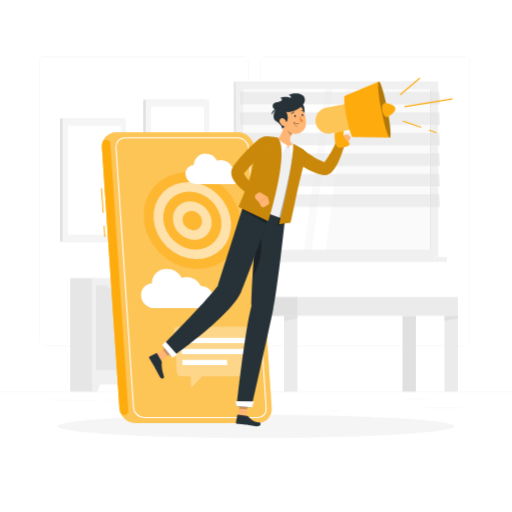
t = 0.00 s
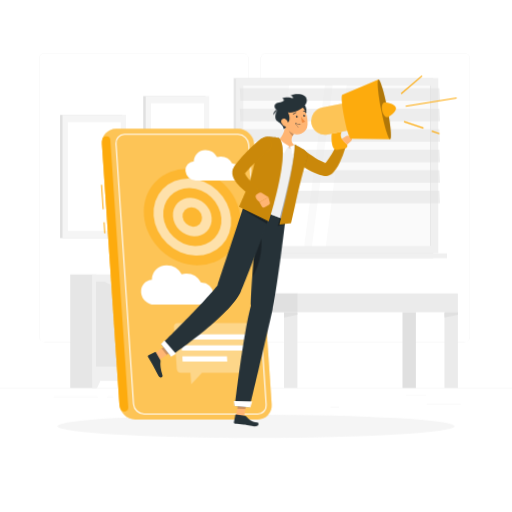
t = 0.26 s
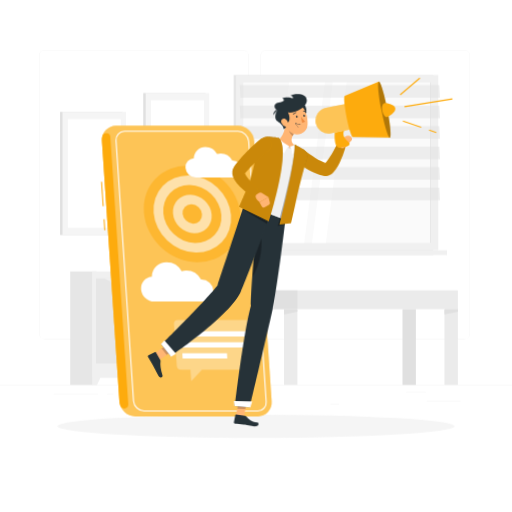
t = 0.49 s
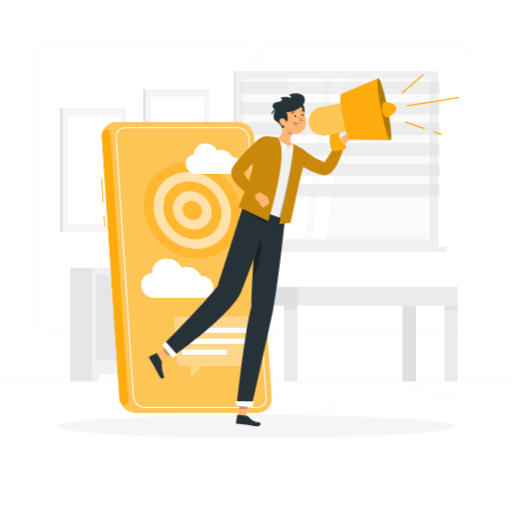
t = 0.75 s
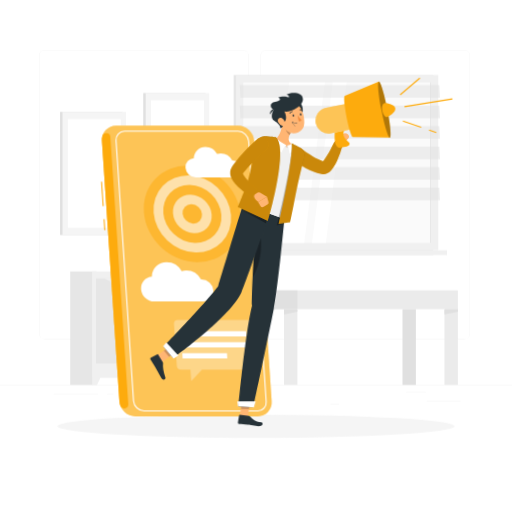
t = 1.01 s
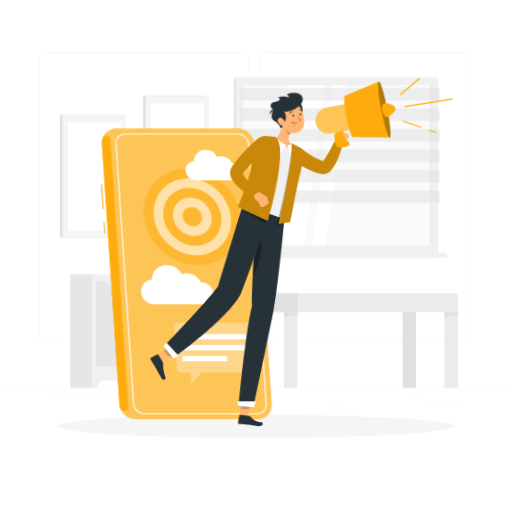
t = 1.22 s

The animated SVG that drew these frames (rendered in a browser with its animation timeline set to each time). Animation: 3 CSS @keyframes rules; one cycle of 1.50 s, repeats indefinitely.

<svg class="animated" id="freepik_stories-mobile-marketing" xmlns="http://www.w3.org/2000/svg" viewBox="0 0 500 500" version="1.1" xmlns:xlink="http://www.w3.org/1999/xlink" xmlns:svgjs="http://svgjs.com/svgjs"><style>svg#freepik_stories-mobile-marketing:not(.animated) .animable {opacity: 0;}svg#freepik_stories-mobile-marketing.animated #freepik--background-complete--inject-427 {animation: 1.5s Infinite  linear floating;animation-delay: 0s;}svg#freepik_stories-mobile-marketing.animated #freepik--Smartphone--inject-427 {animation: 1.5s Infinite  linear floating;animation-delay: 0s;}svg#freepik_stories-mobile-marketing.animated #freepik--Character--inject-427 {animation: 1.5s Infinite  linear wind;animation-delay: 0s;}svg#freepik_stories-mobile-marketing.animated #freepik--Megaphone--inject-427 {animation: 1.5s Infinite  linear heartbeat;animation-delay: 0s;}            @keyframes floating {                0% {                    opacity: 1;                    transform: translateY(0px);                }                50% {                    transform: translateY(-10px);                }                100% {                    opacity: 1;                    transform: translateY(0px);                }            }                    @keyframes wind {                0% {                    transform: rotate( 0deg );                }                25% {                    transform: rotate( 1deg );                }                75% {                    transform: rotate( -1deg );                }            }                    @keyframes heartbeat {                0% {                    transform: scale(1);                }                10% {                    transform: scale(1.1);                }                30% {                    transform: scale(1);                }                40% {                    transform: scale(1);                }                50% {                    transform: scale(1.1);                }                60% {                    transform: scale(1);                }                100% {                    transform: scale(1);                }            }        </style><g id="freepik--background-complete--inject-427" class="animable" style="transform-origin: 250px 228.23px;"><rect y="382.4" width="500" height="0.25" style="fill: rgb(235, 235, 235); transform-origin: 250px 382.525px;" id="elmcxpaskknr" class="animable"></rect><rect x="416.78" y="398.49" width="33.12" height="0.25" style="fill: rgb(235, 235, 235); transform-origin: 433.34px 398.615px;" id="elkkjap74ngye" class="animable"></rect><rect x="322.53" y="401.21" width="8.69" height="0.25" style="fill: rgb(235, 235, 235); transform-origin: 326.875px 401.335px;" id="el0ovrksttd7c" class="animable"></rect><rect x="396.59" y="389.21" width="19.19" height="0.25" style="fill: rgb(235, 235, 235); transform-origin: 406.185px 389.335px;" id="eloeije9u8qq" class="animable"></rect><rect x="52.46" y="390.89" width="43.19" height="0.25" style="fill: rgb(235, 235, 235); transform-origin: 74.055px 391.015px;" id="elw57bz809ud7" class="animable"></rect><rect x="104.56" y="390.89" width="6.33" height="0.25" style="fill: rgb(235, 235, 235); transform-origin: 107.725px 391.015px;" id="ele3iphosmon6" class="animable"></rect><rect x="131.47" y="395.11" width="93.68" height="0.25" style="fill: rgb(235, 235, 235); transform-origin: 178.31px 395.235px;" id="elyky7o5hdk9" class="animable"></rect><path d="M237,337.8H43.91a5.71,5.71,0,0,1-5.7-5.71V60.66A5.71,5.71,0,0,1,43.91,55H237a5.71,5.71,0,0,1,5.71,5.71V332.09A5.71,5.71,0,0,1,237,337.8ZM43.91,55.2a5.46,5.46,0,0,0-5.45,5.46V332.09a5.46,5.46,0,0,0,5.45,5.46H237a5.47,5.47,0,0,0,5.46-5.46V60.66A5.47,5.47,0,0,0,237,55.2Z" style="fill: rgb(235, 235, 235); transform-origin: 140.46px 196.4px;" id="elwieyq0ctm0m" class="animable"></path><path d="M453.31,337.8H260.21a5.72,5.72,0,0,1-5.71-5.71V60.66A5.72,5.72,0,0,1,260.21,55h193.1A5.71,5.71,0,0,1,459,60.66V332.09A5.71,5.71,0,0,1,453.31,337.8ZM260.21,55.2a5.47,5.47,0,0,0-5.46,5.46V332.09a5.47,5.47,0,0,0,5.46,5.46h193.1a5.47,5.47,0,0,0,5.46-5.46V60.66a5.47,5.47,0,0,0-5.46-5.46Z" style="fill: rgb(235, 235, 235); transform-origin: 356.75px 196.4px;" id="elsp1y7vgfnw" class="animable"></path><rect x="228.15" y="79.78" width="194.79" height="171.1" style="fill: rgb(230, 230, 230); transform-origin: 325.545px 165.33px;" id="elxucv2uflwvd" class="animable"></rect><rect x="230.53" y="79.78" width="197.5" height="171.1" style="fill: rgb(240, 240, 240); transform-origin: 329.28px 165.33px;" id="el83rrozypask" class="animable"></rect><rect x="228.15" y="250.87" width="194.79" height="4.72" style="fill: rgb(230, 230, 230); transform-origin: 325.545px 253.23px;" id="elcabzhsmvswi" class="animable"></rect><rect x="238.99" y="250.87" width="197.5" height="4.72" style="fill: rgb(240, 240, 240); transform-origin: 337.74px 253.23px;" id="elc0qtsw0ecsl" class="animable"></rect><g id="elvs1gurzaro"><rect x="250.84" y="73.69" width="156.88" height="183.27" style="fill: rgb(250, 250, 250); transform-origin: 329.28px 165.325px; transform: rotate(90deg);" class="animable"></rect></g><polygon points="262.17 243.76 282.38 86.89 317.37 86.89 297.15 243.76 262.17 243.76" style="fill: rgb(255, 255, 255); transform-origin: 289.77px 165.325px;" id="elaojgoyvje96" class="animable"></polygon><polygon points="304.66 243.76 324.88 86.89 338.52 86.89 318.3 243.76 304.66 243.76" style="fill: rgb(255, 255, 255); transform-origin: 321.59px 165.325px;" id="elvit81longni" class="animable"></polygon><g id="elfe832x0foj"><rect x="342.02" y="164.87" width="156.88" height="0.9" style="fill: rgb(230, 230, 230); transform-origin: 420.46px 165.32px; transform: rotate(90deg);" class="animable"></rect></g><g id="elrlrk2lrhx9g"><polygon points="429.7 101.84 234.91 101.84 234.26 89.65 429.05 89.65 429.7 101.84" style="fill: rgb(224, 224, 224); opacity: 0.5; transform-origin: 331.98px 95.745px;" class="animable"></polygon></g><g id="elrcaxva0z9dc"><polygon points="429.7 121.87 234.91 121.87 234.26 109.69 429.05 109.69 429.7 121.87" style="fill: rgb(224, 224, 224); opacity: 0.5; transform-origin: 331.98px 115.78px;" class="animable"></polygon></g><g id="elvb0m5u8njfk"><polygon points="429.7 141.9 234.91 141.9 234.26 129.72 429.05 129.72 429.7 141.9" style="fill: rgb(224, 224, 224); opacity: 0.5; transform-origin: 331.98px 135.81px;" class="animable"></polygon></g><g id="elevip9x8eme7"><polygon points="429.7 161.94 234.91 161.94 234.26 149.75 429.05 149.75 429.7 161.94" style="fill: rgb(224, 224, 224); opacity: 0.5; transform-origin: 331.98px 155.845px;" class="animable"></polygon></g><g id="elidkohfohtrf"><polygon points="429.7 181.97 234.91 181.97 234.26 169.78 429.05 169.78 429.7 181.97" style="fill: rgb(224, 224, 224); opacity: 0.5; transform-origin: 331.98px 175.875px;" class="animable"></polygon></g><g id="eldjsoxog6f9"><polygon points="429.7 202 234.91 202 234.26 189.81 429.05 189.81 429.7 202" style="fill: rgb(224, 224, 224); opacity: 0.5; transform-origin: 331.98px 195.905px;" class="animable"></polygon></g><rect x="58.65" y="115.72" width="60.85" height="120.31" style="fill: rgb(224, 224, 224); transform-origin: 89.075px 175.875px;" id="elmphut5mb6ka" class="animable"></rect><rect x="61.06" y="115.72" width="62.05" height="120.31" style="fill: rgb(245, 245, 245); transform-origin: 92.085px 175.875px;" id="elt8tsk57rz4c" class="animable"></rect><g id="el4jmfmtzvhn8"><rect x="38.89" y="150.04" width="106.39" height="51.65" style="fill: rgb(255, 255, 255); transform-origin: 92.085px 175.865px; transform: rotate(-90deg);" class="animable"></rect></g><rect x="139.89" y="97.36" width="60.85" height="120.31" style="fill: rgb(224, 224, 224); transform-origin: 170.315px 157.515px;" id="elh7zukyz6lkn" class="animable"></rect><rect x="142.3" y="97.36" width="62.05" height="120.31" style="fill: rgb(245, 245, 245); transform-origin: 173.325px 157.515px;" id="elz2ovu7mdkwi" class="animable"></rect><g id="elbozq50e7fx"><rect x="120.13" y="131.68" width="106.39" height="51.66" style="fill: rgb(255, 255, 255); transform-origin: 173.325px 157.51px; transform: rotate(-90deg);" class="animable"></rect></g><rect x="164.32" y="271.52" width="25.61" height="110.88" style="fill: rgb(230, 230, 230); transform-origin: 177.125px 326.96px;" id="elsie8l52fk9s" class="animable"></rect><polygon points="185.07 382.4 189.93 382.4 189.93 371.11 179.97 371.11 185.07 382.4" style="fill: rgb(240, 240, 240); transform-origin: 184.95px 376.755px;" id="elasv2dms6vgf" class="animable"></polygon><rect x="68.59" y="271.52" width="25.61" height="110.88" style="fill: rgb(230, 230, 230); transform-origin: 81.395px 326.96px;" id="elklujspmzv4r" class="animable"></rect><rect x="89.95" y="271.52" width="99.98" height="103.95" style="fill: rgb(240, 240, 240); transform-origin: 139.94px 323.495px;" id="eljwrodxbixrr" class="animable"></rect><g id="el61raqsh90hm"><rect x="122.41" y="297.6" width="82.92" height="44.58" style="fill: rgb(230, 230, 230); transform-origin: 163.87px 319.89px; transform: rotate(-90deg);" class="animable"></rect></g><g id="elbqz29iurpxo"><rect x="74.56" y="297.6" width="82.92" height="44.58" style="fill: rgb(230, 230, 230); transform-origin: 116.02px 319.89px; transform: rotate(-90deg);" class="animable"></rect></g><path d="M120.43,281.6h-8.82A15.62,15.62,0,0,1,101.48,278h29.08A15.62,15.62,0,0,1,120.43,281.6Z" style="fill: rgb(240, 240, 240); transform-origin: 116.02px 279.8px;" id="elbe0krhpe3er" class="animable"></path><path d="M168.73,281.6h-8.82A15.6,15.6,0,0,1,149.78,278h29.08A15.62,15.62,0,0,1,168.73,281.6Z" style="fill: rgb(240, 240, 240); transform-origin: 164.32px 279.8px;" id="elc51hwhsspv" class="animable"></path><polygon points="94.82 382.4 89.95 382.4 89.95 371.11 99.92 371.11 94.82 382.4" style="fill: rgb(240, 240, 240); transform-origin: 94.935px 376.755px;" id="elc57tr87wbxs" class="animable"></polygon><path d="M113.42,260.94s.76,10.58,29.91,10.58,29.91-10.58,29.91-10.58Z" style="fill: rgb(230, 230, 230); transform-origin: 143.33px 266.23px;" id="el52uw47r8rqa" class="animable"></path><g id="el38gwixmh6yy"><rect x="228.33" y="290.05" width="218.82" height="18.32" style="fill: rgb(235, 235, 235); transform-origin: 337.74px 299.21px; transform: rotate(180deg);" class="animable"></rect></g><g id="elxim1b8gfcx"><rect x="228.33" y="290.05" width="62.11" height="18.32" style="fill: rgb(224, 224, 224); transform-origin: 259.385px 299.21px; transform: rotate(180deg);" class="animable"></rect></g><g id="elqlffr5i1928"><rect x="434.05" y="308.37" width="13.1" height="74.03" style="fill: rgb(235, 235, 235); transform-origin: 440.6px 345.385px; transform: rotate(180deg);" class="animable"></rect></g><polygon points="434.05 313.5 447.15 310.94 447.15 308.37 434.05 308.37 434.05 313.5" style="fill: rgb(224, 224, 224); transform-origin: 440.6px 310.935px;" id="elfpek45do9l" class="animable"></polygon><g id="elk8dm5wkg4fs"><rect x="228.33" y="308.37" width="13.1" height="74.03" style="fill: rgb(224, 224, 224); transform-origin: 234.88px 345.385px; transform: rotate(180deg);" class="animable"></rect></g><g id="ele2nnp5d274"><rect x="277.34" y="308.37" width="13.1" height="74.03" style="fill: rgb(235, 235, 235); transform-origin: 283.89px 345.385px; transform: rotate(180deg);" class="animable"></rect></g><polygon points="277.34 313.5 290.44 310.94 290.44 308.37 277.34 308.37 277.34 313.5" style="fill: rgb(224, 224, 224); transform-origin: 283.89px 310.935px;" id="elye49m8c2y4a" class="animable"></polygon><g id="el6zp1mx5r4qj"><rect x="393.04" y="308.37" width="13.1" height="74.03" style="fill: rgb(224, 224, 224); transform-origin: 399.59px 345.385px; transform: rotate(180deg);" class="animable"></rect></g></g><g id="freepik--Shadow--inject-427" class="animable" style="transform-origin: 250px 416.24px;"><ellipse id="freepik--path--inject-427" cx="250" cy="416.24" rx="193.89" ry="11.32" style="fill: rgb(245, 245, 245); transform-origin: 250px 416.24px;" class="animable"></ellipse></g><g id="freepik--Smartphone--inject-427" class="animable" style="transform-origin: 182.005px 271.215px;"><path d="M232.51,129.33H113.22A13.62,13.62,0,0,0,99.5,144l17.1,254.4a16,16,0,0,0,15.7,14.7H251.59a13.6,13.6,0,0,0,13.71-14.7L248.2,144A16,16,0,0,0,232.51,129.33Z" style="fill: rgb(253, 171, 13); transform-origin: 182.402px 271.215px;" id="elwm14xxhl9r" class="animable"></path><g id="el7ctovmhyi7c"><path d="M232.51,129.33H113.22A13.62,13.62,0,0,0,99.5,144l17.1,254.4a16,16,0,0,0,15.7,14.7H251.59a13.6,13.6,0,0,0,13.71-14.7L248.2,144A16,16,0,0,0,232.51,129.33Z" style="fill: rgb(255, 255, 255); opacity: 0.3; transform-origin: 182.402px 271.215px;" class="animable"></path></g><g id="elgk2e1k128dh"><rect x="99.47" y="183.84" width="1" height="24.05" style="fill: rgb(253, 171, 13); transform-origin: 99.97px 195.865px; transform: rotate(-3.84deg);" class="animable"></rect></g><g id="el6taywr77z0f"><rect x="101.49" y="220.48" width="1" height="10.78" style="fill: rgb(253, 171, 13); transform-origin: 101.99px 225.87px; transform: rotate(-3.85deg);" class="animable"></rect></g><path d="M125.26,401a4,4,0,0,1-7.76,1.66,15.27,15.27,0,0,1-.9-4.21L99.5,144a14.33,14.33,0,0,1,.34-4.27,4,4,0,0,1,7.91.65Z" style="fill: rgb(253, 171, 13); transform-origin: 112.369px 270.945px;" id="elenhlhbqg5fg" class="animable"></path><path d="M251.59,408.33H140.76a11.24,11.24,0,0,1-10.89-10.22l-17.1-254.39a8.79,8.79,0,0,1,8.91-9.57H232.51a11.24,11.24,0,0,1,10.89,10.21l17.1,254.4a8.81,8.81,0,0,1-8.91,9.57ZM121.68,135.22a7.73,7.73,0,0,0-7.84,8.43L130.94,398a10.13,10.13,0,0,0,9.82,9.22H251.59a7.73,7.73,0,0,0,7.84-8.43l-17.1-254.39a10.13,10.13,0,0,0-9.82-9.22Z" style="fill: rgb(255, 255, 255); transform-origin: 186.634px 271.24px;" id="ely03p1dbscpl" class="animable"></path><g id="elv66e678cxpn"><g style="opacity: 0.5; transform-origin: 187.81px 215.42px;" class="animable"><g id="el3x1771z87uq"><ellipse cx="187.81" cy="215.42" rx="44.54" ry="49.79" style="fill: rgb(253, 171, 13); transform-origin: 187.81px 215.42px; transform: rotate(-46.6deg);" class="animable"></ellipse></g><g id="elacu5hzj5fqd"><ellipse cx="187.81" cy="215.42" rx="35.63" ry="39.83" style="fill: rgb(255, 255, 255); transform-origin: 187.81px 215.42px; transform: rotate(-46.6deg);" class="animable"></ellipse></g><g id="elnckyakhbl1q"><ellipse cx="187.81" cy="215.42" rx="26.72" ry="29.87" style="fill: rgb(253, 171, 13); transform-origin: 187.81px 215.42px; transform: rotate(-46.59deg);" class="animable"></ellipse></g><g id="eljxbgefrjxh"><ellipse cx="187.81" cy="215.42" rx="17.82" ry="19.92" style="fill: rgb(255, 255, 255); transform-origin: 187.81px 215.42px; transform: rotate(-46.6deg);" class="animable"></ellipse></g><g id="elcbxoeresbus"><ellipse cx="187.81" cy="215.42" rx="8.91" ry="9.96" style="fill: rgb(253, 171, 13); transform-origin: 187.81px 215.42px; transform: rotate(-46.59deg);" class="animable"></ellipse></g></g></g><path d="M196.89,279.51c-.18,0-.35,0-.53,0a16.48,16.48,0,0,0-14.42-8.9,14.79,14.79,0,0,0-4.51.7,16.91,16.91,0,0,0-14.64-8.81,14.34,14.34,0,0,0-14.55,14.18,11.2,11.2,0,0,0-10.5,12.13,13.21,13.21,0,0,0,13,12.17h47.62a9.92,9.92,0,0,0,10-10.75A11.67,11.67,0,0,0,196.89,279.51Z" style="fill: rgb(255, 255, 255); transform-origin: 173.047px 281.74px;" id="elppaaegcnwl8" class="animable"></path><path d="M227.22,163.16l-.41,0a12.84,12.84,0,0,0-11.24-6.93,11.58,11.58,0,0,0-3.52.54,13.19,13.19,0,0,0-11.41-6.86,11.18,11.18,0,0,0-11.34,11,8.74,8.74,0,0,0-8.19,9.46,10.3,10.3,0,0,0,10.13,9.48h37.12a7.73,7.73,0,0,0,7.81-8.38A9.11,9.11,0,0,0,227.22,163.16Z" style="fill: rgb(255, 255, 255); transform-origin: 208.638px 164.88px;" id="elnxnd5lra5z" class="animable"></path><g id="eln1y9b9s7nie"><path d="M242,318.86H173.44a3.56,3.56,0,0,0-3.59,3.85l2.78,40.89a4.17,4.17,0,0,0,4.11,3.85h9.2l.77,11.31,10.53-11.31h48a3.55,3.55,0,0,0,3.59-3.85l-2.77-40.89A4.19,4.19,0,0,0,242,318.86Z" style="fill: rgb(255, 255, 255); opacity: 0.3; transform-origin: 209.34px 348.81px;" class="animable"></path></g><polygon points="241.47 345.74 177.61 345.74 177.26 340.57 241.13 340.57 241.47 345.74" style="fill: rgb(255, 255, 255); transform-origin: 209.365px 343.155px;" id="elkpyu4fbfrk8" class="animable"></polygon><polygon points="222 356.48 178.34 356.48 177.99 351.31 221.65 351.31 222 356.48" style="fill: rgb(255, 255, 255); transform-origin: 199.995px 353.895px;" id="ell8e4gp986" class="animable"></polygon><polygon points="240.75 335 176.88 335 176.53 329.83 240.4 329.83 240.75 335" style="fill: rgb(255, 255, 255); transform-origin: 208.64px 332.415px;" id="elgymbnpivhjw" class="animable"></polygon></g><g id="freepik--Character--inject-427" class="animable" style="transform-origin: 243.935px 253.755px;"><path d="M295.64,146l2.63,1.89q1.37,1,2.76,1.89c1.85,1.23,3.71,2.46,5.59,3.58s3.78,2.18,5.66,3.12a40.57,40.57,0,0,0,5.46,2.27,3.27,3.27,0,0,0-1.27-.06,2.41,2.41,0,0,0-.73.21c-.29.15-.2.16-.05.07a7.77,7.77,0,0,0,1.55-1.42,39.05,39.05,0,0,0,3.56-5c1.17-1.84,2.29-3.79,3.36-5.79s2.14-4.05,3.13-6l.07-.13a4.5,4.5,0,0,1,8.34,3.27,97.21,97.21,0,0,1-5.15,13.92,48.06,48.06,0,0,1-3.95,6.95,20.53,20.53,0,0,1-3.29,3.71,11.32,11.32,0,0,1-3.05,1.9,9.83,9.83,0,0,1-2.44.65,8.89,8.89,0,0,1-3-.17,49.81,49.81,0,0,1-7.82-2.51,71.33,71.33,0,0,1-6.94-3.27q-3.33-1.77-6.49-3.73c-1.05-.66-2.09-1.33-3.12-2s-2-1.37-3.13-2.19a7,7,0,0,1,8.19-11.24Z" style="fill: rgb(253, 171, 13); transform-origin: 310.468px 154.628px;" id="elbrl5bg7j7" class="animable"></path><g id="ely22ecgff3pl"><path d="M295.64,146l2.63,1.89q1.37,1,2.76,1.89c1.85,1.23,3.71,2.46,5.59,3.58s3.78,2.18,5.66,3.12a40.57,40.57,0,0,0,5.46,2.27,3.27,3.27,0,0,0-1.27-.06,2.41,2.41,0,0,0-.73.21c-.29.15-.2.16-.05.07a7.77,7.77,0,0,0,1.55-1.42,39.05,39.05,0,0,0,3.56-5c1.17-1.84,2.29-3.79,3.36-5.79s2.14-4.05,3.13-6l.07-.13a4.5,4.5,0,0,1,8.34,3.27,97.21,97.21,0,0,1-5.15,13.92,48.06,48.06,0,0,1-3.95,6.95,20.53,20.53,0,0,1-3.29,3.71,11.32,11.32,0,0,1-3.05,1.9,9.83,9.83,0,0,1-2.44.65,8.89,8.89,0,0,1-3-.17,49.81,49.81,0,0,1-7.82-2.51,71.33,71.33,0,0,1-6.94-3.27q-3.33-1.77-6.49-3.73c-1.05-.66-2.09-1.33-3.12-2s-2-1.37-3.13-2.19a7,7,0,0,1,8.19-11.24Z" style="opacity: 0.2; transform-origin: 310.468px 154.628px;" class="animable"></path></g><path d="M329.81,138.89l2.71-4.58,5.2,5.61a6.91,6.91,0,0,1-3.78,3.55,2.58,2.58,0,0,1-2.27-.3l-1-.64A2.71,2.71,0,0,1,329.81,138.89Z" style="fill: rgb(255, 181, 115); transform-origin: 333.579px 138.959px;" id="elntu6j7p0me" class="animable"></path><path d="M339.89,131.58l1.15.71a2.72,2.72,0,0,1,.37,4.35l-3.69,3.28-5.2-5.61,4.53-2.74A2.71,2.71,0,0,1,339.89,131.58Z" style="fill: rgb(255, 181, 115); transform-origin: 337.424px 135.547px;" id="el4ap6zeux1pg" class="animable"></path><polygon points="232.02 408.12 239.94 408.35 242.92 390.01 235.01 389.78 232.02 408.12" style="fill: rgb(255, 181, 115); transform-origin: 237.47px 399.065px;" id="eloqturoyom9b" class="animable"></polygon><path d="M241.19,406.12,232.34,405a.57.57,0,0,0-.65.47l-1.31,6.94a1.4,1.4,0,0,0,1.2,1.57c3.09.34,4.58.34,8.47.83,2.39.31,8.62,1.81,11.93,1.4s2.81-3.66,1.37-3.78c-6.45-.56-8.87-3.63-10.87-5.66A2.25,2.25,0,0,0,241.19,406.12Z" style="fill: rgb(38, 50, 56); transform-origin: 242.415px 410.637px;" id="el6qx6lxwd0gf" class="animable"></path><g id="elzrl400gjdee"><polygon points="235 389.79 242.92 390.02 241.38 399.47 233.46 399.24 235 389.79" style="opacity: 0.2; transform-origin: 238.19px 394.63px;" class="animable"></polygon></g><path d="M278.29,214s-6.91,65.59-11.51,87.87c-5,24.4-21.17,95.78-21.17,95.78l-14.49-1.07s7.94-73.84,14.44-97.74c0-24.82,6-94.38,6-94.38Z" style="fill: rgb(38, 50, 56); transform-origin: 254.705px 301.055px;" id="elyp7etwcg0h" class="animable"></path><g id="el64vd2x9nltf"><path d="M255.2,236.17c-.13-5.13-2.91-6.78-5.65-6.72-1,12.34-2.07,27.47-2.88,41.12C251.53,262.69,255.56,250.42,255.2,236.17Z" style="opacity: 0.3; transform-origin: 250.946px 250.009px;" class="animable"></path></g><polygon points="230.69 396.68 246.21 397.83 247.99 391.98 230.12 391.8 230.69 396.68" style="fill: rgb(255, 255, 255); transform-origin: 239.055px 394.815px;" id="elsk6dj72lvkk" class="animable"></polygon><polygon points="151.71 346.65 156.7 352.82 171.63 342.05 166.63 335.89 151.71 346.65" style="fill: rgb(255, 181, 115); transform-origin: 161.67px 344.355px;" id="el990ypy7imsw" class="animable"></polygon><path d="M157.78,352.83l-4.44-7.73a.57.57,0,0,0-.76-.24L146.25,348a1.4,1.4,0,0,0-.53,1.9c1.59,2.67,2.49,3.86,4.44,7.26,1.2,2.09,4.36,8.1,6,11s4.47,1.17,4-.2c-2-6.16-2.57-10.87-2.16-13.68A2.24,2.24,0,0,0,157.78,352.83Z" style="fill: rgb(38, 50, 56); transform-origin: 152.877px 357.268px;" id="eluqidoi1z19" class="animable"></path><g id="elxtn3cflyagp"><polygon points="166.63 335.89 171.63 342.06 163.93 347.6 158.93 341.44 166.63 335.89" style="opacity: 0.2; transform-origin: 165.28px 341.745px;" class="animable"></polygon></g><path d="M263.84,208.36s-19.49,55.78-28.35,76.74c-9.69,22.95-67.64,63.71-67.64,63.71l-9.15-11.29s39.38-39.47,54-58.19c8.1-25.49,25.39-80.18,25.39-80.18Z" style="fill: rgb(38, 50, 56); transform-origin: 211.27px 273.98px;" id="elk30j6h9kpn" class="animable"></path><polygon points="158.33 337.06 168.22 349.26 173.05 346.47 161.47 333.55 158.33 337.06" style="fill: rgb(255, 255, 255); transform-origin: 165.69px 341.405px;" id="elxg0kgj91zqi" class="animable"></polygon><path d="M278.21,214.38l-40.16-15.23c1-3.67,6.25-14.45,10.92-29.46a202.64,202.64,0,0,0,7.68-34v0a2.49,2.49,0,0,1,2.91-2.15c.75.13,1.64.3,2.62.49,2.53.51,5.69,1.23,8.7,2.15a157.65,157.65,0,0,1,17,6.06,51.8,51.8,0,0,1,5.41,2.83,14.81,14.81,0,0,1,2.87,2.13,3,3,0,0,1,1.11,2.06C297.27,155,291.52,177.24,278.21,214.38Z" style="fill: rgb(240, 240, 240); transform-origin: 267.66px 173.941px;" id="elekdh3gwjxm4" class="animable"></path><path d="M287.08,141.87c-4.52-2.94-4.3-6.3-2.77-9.54A22.74,22.74,0,0,1,285.6,130l-4.35-7.35-3.2-5.39c-.7,5.92-2.84,16.4-7.84,18.72a22,22,0,0,0,11.13,8.2C288.72,146.48,287.08,141.87,287.08,141.87Z" style="fill: rgb(255, 181, 115); transform-origin: 278.723px 131.041px;" id="elewsdm3lunjp" class="animable"></path><polygon points="281.06 144.06 280.99 142.18 275.99 143.16 281.06 144.06" style="fill: rgb(224, 224, 224); transform-origin: 278.525px 143.12px;" id="el70e3dhvdxc" class="animable"></polygon><polygon points="281.06 144.06 281.99 142.53 285.22 146.46 281.06 144.06" style="fill: rgb(224, 224, 224); transform-origin: 283.14px 144.495px;" id="el21gvghiv7znh" class="animable"></polygon><path d="M270.89,135.08a47.22,47.22,0,0,0,10.1,7.1c-2,1.23-3.9,4.47-4.62,7.15-1.62-1.13-8.1-11.79-9-14.72Z" style="fill: rgb(255, 255, 255); transform-origin: 274.18px 141.97px;" id="elfixgnzycgo" class="animable"></path><path d="M286.14,140.73a8,8,0,0,1-4.16,1.8c1.07,1.57,2,5.64,2,8,1.87-1.22,4.76-5.48,5.22-7.41Z" style="fill: rgb(255, 255, 255); transform-origin: 285.59px 145.63px;" id="elnrq5zxe6h7d" class="animable"></path><g id="elzttmeyse8e"><path d="M286.3,140.59s4.37,2.1,8.23,4.48a8.57,8.57,0,0,1,3.76,9.59c-4.77,16.86-11.21,33.23-13.88,42.34-2.83,9.71-6.77,21.89-6.77,21.89l-6.81,1.61S287.9,155.21,286.3,140.59Z" style="opacity: 0.3; transform-origin: 284.716px 180.545px;" class="animable"></path></g><g id="elvntrgk6jcn"><path d="M270.79,134.32s-5.87-.77-11-1a7.83,7.83,0,0,0-7.94,5.89c-2.6,10.28-4.52,29.94-7.15,37.59C241.43,186.36,237,205,237,205l23.26,13.44S283.76,146.25,270.79,134.32Z" style="opacity: 0.3; transform-origin: 255.847px 175.876px;" class="animable"></path></g><path d="M270.79,134.32s-5.87-.77-11-1a7.83,7.83,0,0,0-7.94,5.89c-2.6,10.28-6.14,29.48-8.78,37.14-3.29,9.56-10.27,25.81-10.27,25.81l29.34,13.76S283.76,146.25,270.79,134.32Z" style="fill: rgb(253, 171, 13); transform-origin: 253.867px 174.616px;" id="el6kxcrds2v0u" class="animable"></path><g id="ele60afdifiu6"><path d="M270.79,134.32s-5.87-.77-11-1a7.83,7.83,0,0,0-7.94,5.89c-2.6,10.28-6.14,29.48-8.78,37.14-3.29,9.56-10.27,25.81-10.27,25.81l29.34,13.76S283.76,146.25,270.79,134.32Z" style="opacity: 0.2; transform-origin: 253.867px 174.616px;" class="animable"></path></g><path d="M286.3,140.59s4.37,2.1,8.23,4.48a8.57,8.57,0,0,1,3.76,9.59c-4.77,16.86-8.54,34.53-10.44,43.83-2,9.9-4.09,18.91-4.09,18.91l-11,1.49S287.9,155.21,286.3,140.59Z" style="fill: rgb(253, 171, 13); transform-origin: 285.681px 179.74px;" id="elsns5aawubxd" class="animable"></path><g id="elcnjyotrgc6k"><path d="M286.3,140.59s4.37,2.1,8.23,4.48a8.57,8.57,0,0,1,3.76,9.59c-4.77,16.86-8.54,34.53-10.44,43.83-2,9.9-4.09,18.91-4.09,18.91l-11,1.49S287.9,155.21,286.3,140.59Z" style="opacity: 0.2; transform-origin: 285.681px 179.74px;" class="animable"></path></g><g id="el8xpisbqgdh"><path d="M285.6,130a22.74,22.74,0,0,0-1.29,2.36c-2.14-1.29-4.34-4.85-3.82-7.32a11.24,11.24,0,0,1,.76-2.39Z" style="opacity: 0.2; transform-origin: 283.006px 127.505px;" class="animable"></path></g><path d="M291.77,99.68c5.32.69,7.27,7.87,4.33,12.61C291.28,105.3,291.77,99.68,291.77,99.68Z" style="fill: rgb(38, 50, 56); transform-origin: 294.613px 105.985px;" id="eli1tzgixf1qn" class="animable"></path><path d="M275.21,112.92c1.8,7.69,2.45,12.27,7.06,15.72A10.26,10.26,0,0,0,298.76,121c.5-7.19-2.52-18.56-10.67-20.62A10.38,10.38,0,0,0,275.21,112.92Z" style="fill: rgb(255, 181, 115); transform-origin: 286.852px 115.374px;" id="elhi2hxyd525t" class="animable"></path><path d="M277.58,119.77c4.63.13,3.91-7.54,1.89-10.44,6.42,1,17.06-4.67,18.13-10.61,1.55-8.61-11.58-8.61-15.83-5.87,1.83.13,2.76,1.68,2.32,2.48,0,0-6.34-1.92-10.44.31,1.79.66,3.69,3.24-3.12,4.06-6.48.78-4.52,7.3-1.25,7.18-1.74,2.67-3.83,8.74.09,11.32s6.6,5.94,5.75,7.32C276.49,125.47,279.4,123.82,277.58,119.77Z" style="fill: rgb(38, 50, 56); transform-origin: 281.985px 108.375px;" id="el371ojt7bnke" class="animable"></path><path d="M270.21,106.28c-3.1.3-4.88,2.72-5,6A24,24,0,0,1,270.21,106.28Z" style="fill: rgb(38, 50, 56); transform-origin: 267.71px 109.28px;" id="eluzr32i8dk9q" class="animable"></path><path d="M273.36,119.87a7,7,0,0,0,3.8,3.42c2.17.79,3.31-1.13,2.75-3.27-.51-1.94-2.25-4.67-4.45-4.53S272.4,117.91,273.36,119.87Z" style="fill: rgb(255, 181, 115); transform-origin: 276.511px 119.478px;" id="elxf8kmz2ytjh" class="animable"></path><path d="M287.4,113.51c.1.63.53,1.09.94,1s.66-.61.56-1.24-.53-1.1-.95-1S287.29,112.88,287.4,113.51Z" style="fill: rgb(38, 50, 56); transform-origin: 288.148px 113.389px;" id="el26vcxq4zwk4" class="animable"></path><path d="M294.57,112.55c.1.63.52,1.09.94,1s.66-.61.56-1.25-.53-1.09-.95-1S294.46,111.91,294.57,112.55Z" style="fill: rgb(38, 50, 56); transform-origin: 295.318px 112.425px;" id="el9bswz828el" class="animable"></path><path d="M292.34,113.17a24.21,24.21,0,0,0,3.94,5c-.94,1.19-2.93,1-2.93,1Z" style="fill: rgb(237, 137, 62); transform-origin: 294.31px 116.176px;" id="el463yhdoas9u" class="animable"></path><path d="M291.05,121.18a5.46,5.46,0,0,1-4-1.59.19.19,0,0,1,0-.26.19.19,0,0,1,.27,0,5.22,5.22,0,0,0,4.43,1.41.19.19,0,1,1,.05.37A4.81,4.81,0,0,1,291.05,121.18Z" style="fill: rgb(38, 50, 56); transform-origin: 289.499px 120.228px;" id="elxwexg92zeup" class="animable"></path><path d="M289.05,123.26a5.46,5.46,0,0,1-2.18-3.73.19.19,0,0,1,.17-.2.18.18,0,0,1,.2.17,5.33,5.33,0,0,0,2.62,3.85.18.18,0,0,1,.07.25.19.19,0,0,1-.26.07A7.4,7.4,0,0,1,289.05,123.26Z" style="fill: rgb(38, 50, 56); transform-origin: 288.412px 121.512px;" id="ellpo0vm45w" class="animable"></path><path d="M284.79,111.5a.37.37,0,0,1-.18,0,.37.37,0,0,1-.16-.51,3.64,3.64,0,0,1,2.78-2,.37.37,0,0,1,.4.35.37.37,0,0,1-.35.4,2.9,2.9,0,0,0-2.17,1.55A.35.35,0,0,1,284.79,111.5Z" style="fill: rgb(38, 50, 56); transform-origin: 286.018px 110.25px;" id="elql2rjxvvxuh" class="animable"></path><path d="M297.23,109.68a.36.36,0,0,1-.31-.16,3.14,3.14,0,0,0-2.4-1.4.38.38,0,0,1,0-.75h0a3.86,3.86,0,0,1,3,1.72.37.37,0,0,1-.09.52A.33.33,0,0,1,297.23,109.68Z" style="fill: rgb(38, 50, 56); transform-origin: 295.895px 108.525px;" id="eljats6nratu" class="animable"></path><path d="M261.94,146.26c-2,1.63-4.11,3.44-6.12,5.21s-4.06,3.59-6,5.45A117.1,117.1,0,0,0,239,168.38l-1.14,1.48-.14.19a1.09,1.09,0,0,0,.08-.14,2.17,2.17,0,0,0,.15-.35,1.86,1.86,0,0,0,.12-.63c0-.34-.06-.34,0-.18a3.25,3.25,0,0,0,.26.89,14.4,14.4,0,0,0,1.5,2.68,35.22,35.22,0,0,0,2.22,2.92c1.61,2,3.41,3.91,5.3,5.8s3.89,3.8,5.8,5.55l.13.11a4.49,4.49,0,0,1-5.47,7.09,90.11,90.11,0,0,1-14-10.95c-1.09-1.09-2.16-2.23-3.21-3.49a28.27,28.27,0,0,1-3-4.39,16.53,16.53,0,0,1-1.27-3,11.21,11.21,0,0,1-.46-4.33,9.9,9.9,0,0,1,.62-2.67,10.13,10.13,0,0,1,.61-1.29l.36-.59.16-.24,1.3-1.93a108.8,108.8,0,0,1,11.53-13.59c2-2.08,4.1-4.11,6.23-6.07s4.24-3.85,6.59-5.77A7,7,0,0,1,262,146.23Z" style="fill: rgb(253, 171, 13); transform-origin: 244.831px 164.516px;" id="elfje6r3m4jjl" class="animable"></path><g id="eldu6bi1rh6wj"><path d="M261.94,146.26c-2,1.63-4.11,3.44-6.12,5.21s-4.06,3.59-6,5.45A117.1,117.1,0,0,0,239,168.38l-1.14,1.48-.14.19a1.09,1.09,0,0,0,.08-.14,2.17,2.17,0,0,0,.15-.35,1.86,1.86,0,0,0,.12-.63c0-.34-.06-.34,0-.18a3.25,3.25,0,0,0,.26.89,14.4,14.4,0,0,0,1.5,2.68,35.22,35.22,0,0,0,2.22,2.92c1.61,2,3.41,3.91,5.3,5.8s3.89,3.8,5.8,5.55l.13.11a4.49,4.49,0,0,1-5.47,7.09,90.11,90.11,0,0,1-14-10.95c-1.09-1.09-2.16-2.23-3.21-3.49a28.27,28.27,0,0,1-3-4.39,16.53,16.53,0,0,1-1.27-3,11.21,11.21,0,0,1-.46-4.33,9.9,9.9,0,0,1,.62-2.67,10.13,10.13,0,0,1,.61-1.29l.36-.59.16-.24,1.3-1.93a108.8,108.8,0,0,1,11.53-13.59c2-2.08,4.1-4.11,6.23-6.07s4.24-3.85,6.59-5.77A7,7,0,0,1,262,146.23Z" style="opacity: 0.2; transform-origin: 244.831px 164.516px;" class="animable"></path></g><path d="M254.67,188.24l6.8,4.16-8.69,4.95s-5.78-4.32-3.31-7.11l2.9-2A2.11,2.11,0,0,1,254.67,188.24Z" style="fill: rgb(255, 181, 115); transform-origin: 255.163px 192.625px;" id="el49aywjsb64d" class="animable"></path><path d="M261.84,200l-3.74,2.2a2.25,2.25,0,0,1-3.12-.84l-2.2-4,8.69-4.95,1.4,5A2.28,2.28,0,0,1,261.84,200Z" style="fill: rgb(255, 181, 115); transform-origin: 257.869px 197.464px;" id="ellj9ded3iqxc" class="animable"></path></g><g id="freepik--Megaphone--inject-427" class="animable" style="transform-origin: 374.985px 110.027px;"><path d="M326.89,129.38l9.21-1.81c-2.53,4.46,1.19,8.73,4.53,11.41,1.59,1.28.47,3.57-2,4l-6,1.18C325.39,145.62,326.89,129.38,326.89,129.38Z" style="fill: rgb(253, 171, 13); transform-origin: 334.065px 135.911px;" id="el71nzxlqpqs6" class="animable"></path><path d="M323.23,130.09,344.35,126a12.72,12.72,0,0,0,10-14.9h0a12.74,12.74,0,0,0-14.9-10l-21.11,4.14a12.75,12.75,0,0,0-10,14.91h0A12.73,12.73,0,0,0,323.23,130.09Z" style="fill: rgb(253, 171, 13); transform-origin: 331.347px 115.596px;" id="elzgof0w9t0k" class="animable"></path><g id="elu9hmyhg9d6"><path d="M323.23,130.09,344.35,126a12.72,12.72,0,0,0,10-14.9h0a12.74,12.74,0,0,0-14.9-10l-21.11,4.14a12.75,12.75,0,0,0-10,14.91h0A12.73,12.73,0,0,0,323.23,130.09Z" style="fill: rgb(255, 255, 255); opacity: 0.3; transform-origin: 331.347px 115.596px;" class="animable"></path></g><path d="M380.71,134.4l-36-.48c-3.12.61-11-39.79-7.92-40.4l33.14-14Z" style="fill: rgb(253, 171, 13); transform-origin: 358.399px 106.96px;" id="el45bspvwbwsn" class="animable"></path><path d="M372.45,107.51c3,15.16,6.67,27.2,8.26,26.89s.47-12.86-2.51-28-6.67-27.2-8.26-26.89S369.48,92.34,372.45,107.51Z" style="fill: rgb(253, 171, 13); transform-origin: 375.326px 106.955px;" id="elgbfbstskvwk" class="animable"></path><g id="elqszq20221l"><path d="M372.45,107.51c3,15.16,6.67,27.2,8.26,26.89s.47-12.86-2.51-28-6.67-27.2-8.26-26.89S369.48,92.34,372.45,107.51Z" style="opacity: 0.3; transform-origin: 375.326px 106.955px;" class="animable"></path></g><path d="M386,105.64c-.73-3.71-9-5.22-10.75-4.87s-2.6,3.63-1.88,7.34,2.75,6.43,4.51,6.09S386.7,109.34,386,105.64Z" style="fill: rgb(253, 171, 13); transform-origin: 379.581px 107.475px;" id="el1sf0wyisgfv" class="animable"></path><g id="elcneeut6qkfn"><rect x="394.63" y="99.81" width="47.45" height="1.07" style="fill: rgb(253, 171, 13); transform-origin: 418.355px 100.345px; transform: rotate(-9.19deg);" class="animable"></rect></g><g id="el3v5hv4e6xc1"><rect x="387.77" y="83.86" width="25.24" height="1.07" style="fill: rgb(253, 171, 13); transform-origin: 400.39px 84.395px; transform: rotate(-40.45deg);" class="animable"></rect></g><g id="el21lkuaw0hi6"><rect x="421.95" y="124.44" width="1.07" height="7.47" style="fill: rgb(253, 171, 13); transform-origin: 422.485px 128.175px; transform: rotate(-70.56deg);" class="animable"></rect></g><g id="elzyycnk0w8vl"><rect x="401.82" y="111.83" width="1.07" height="18.8" style="fill: rgb(253, 171, 13); transform-origin: 402.355px 121.23px; transform: rotate(-71.46deg);" class="animable"></rect></g></g><defs>     <filter id="active" height="200%">         <feMorphology in="SourceAlpha" result="DILATED" operator="dilate" radius="2"></feMorphology>                <feFlood flood-color="#32DFEC" flood-opacity="1" result="PINK"></feFlood>        <feComposite in="PINK" in2="DILATED" operator="in" result="OUTLINE"></feComposite>        <feMerge>            <feMergeNode in="OUTLINE"></feMergeNode>            <feMergeNode in="SourceGraphic"></feMergeNode>        </feMerge>    </filter>    <filter id="hover" height="200%">        <feMorphology in="SourceAlpha" result="DILATED" operator="dilate" radius="2"></feMorphology>                <feFlood flood-color="#ff0000" flood-opacity="0.5" result="PINK"></feFlood>        <feComposite in="PINK" in2="DILATED" operator="in" result="OUTLINE"></feComposite>        <feMerge>            <feMergeNode in="OUTLINE"></feMergeNode>            <feMergeNode in="SourceGraphic"></feMergeNode>        </feMerge>            <feColorMatrix type="matrix" values="0   0   0   0   0                0   1   0   0   0                0   0   0   0   0                0   0   0   1   0 "></feColorMatrix>    </filter></defs></svg>